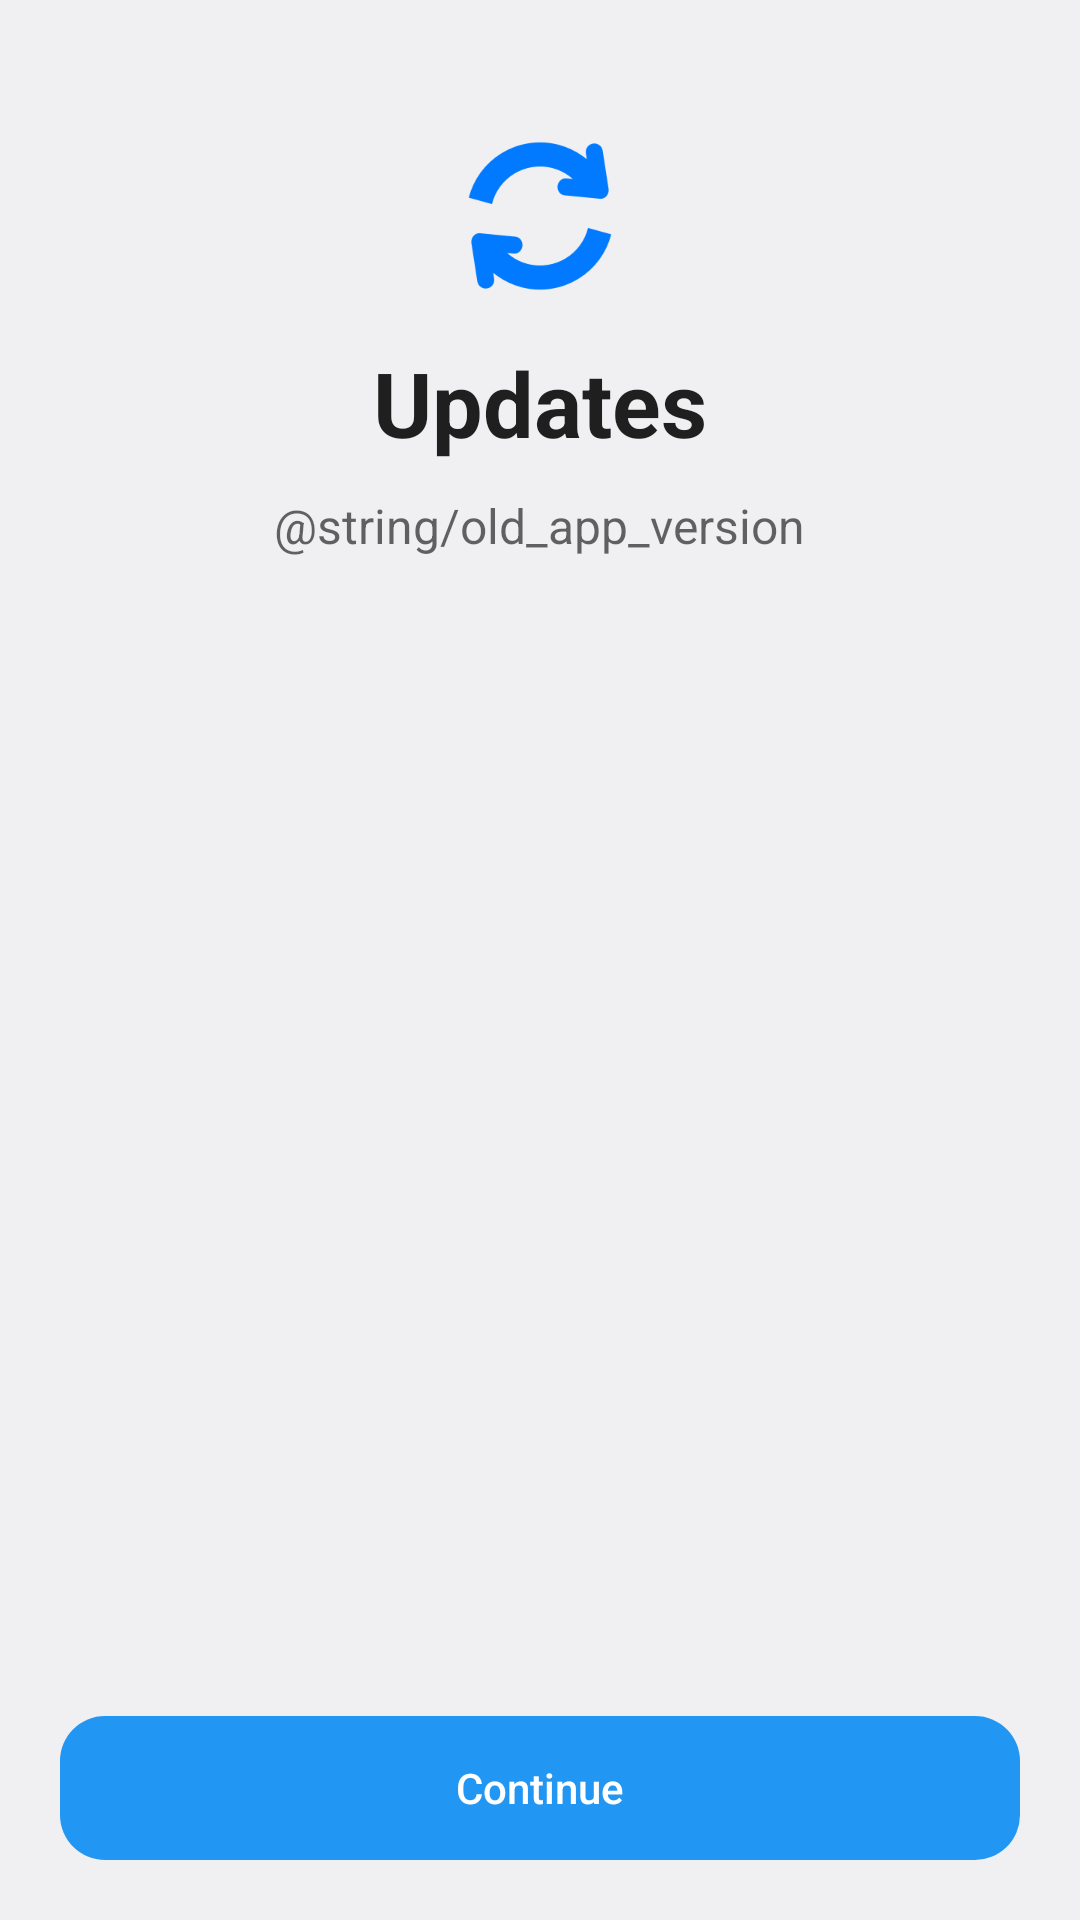

Write the Android layout XML for this screen, with the resource values it uses.
<!-- AndroidManifest.xml: application theme AppTheme -->
<!-- res/layout/activity_old_version.xml -->
<?xml version="1.0" encoding="utf-8"?>
<RelativeLayout xmlns:android="http://schemas.android.com/apk/res/android"
    android:layout_width="match_parent"
    android:layout_height="match_parent"
    android:layout_gravity="center"
    android:background="@color/background"
    android:orientation="vertical"
    android:padding="20dp">

    <ImageView
        android:id="@+id/header_img"
        android:layout_width="64dp"
        android:layout_height="64dp"
        android:layout_centerHorizontal="true"
        android:layout_marginTop="20dp"
        android:src="@drawable/header_update" />

    <TextView
        android:id="@+id/header_updates"
        android:layout_width="wrap_content"
        android:layout_height="wrap_content"
        android:layout_below="@+id/header_img"
        android:layout_centerHorizontal="true"
        android:layout_marginTop="10dp"
        android:text="@string/updates"
        android:textAppearance="?android:attr/textAppearanceLarge"
        android:textColor="@color/uicolor_text_high"
        android:textSize="30sp"
        android:textStyle="bold" />


    <TextView
        android:layout_width="wrap_content"
        android:layout_height="wrap_content"
        android:layout_below="@+id/header_updates"
        android:layout_centerHorizontal="true"
        android:layout_marginTop="10dp"
        android:text="@string/old_app_version"
        android:textColor="@color/uicolor_text_medium"
        android:textSize="16sp" />

    <android.widget.Button
        android:id="@+id/open_gp"
        android:layout_width="match_parent"
        android:layout_height="wrap_content"
        android:layout_alignParentBottom="true"
        android:background="@drawable/istyle_corner_button"
        android:stateListAnimator="@null"
        android:text="@string/continue_text"
        android:textAllCaps="false"
        android:textColor="@color/blue_ui_text" />

</RelativeLayout>
<!-- resources referenced by this layout -->
<resources>
  <color name="background">@color/material_gray_50</color>
  <color name="blue_ui_text">@color/white</color>
  <color name="uicolor_text_high">#DE000000</color>
  <color name="uicolor_text_medium">#99000000</color>
  <!-- drawable header_update: png bitmap (drawable-xxxhdpi, 6913 bytes) -->
  <!-- drawable istyle_corner_button (drawable) -->
  <selector xmlns:android="http://schemas.android.com/apk/res/android">
      <item android:state_focused="true" android:state_pressed="false" android:drawable="@drawable/istyle_corner_button_normal" />
      <item android:state_focused="true" android:state_pressed="true" android:drawable="@drawable/istyle_corner_button_pressed" />
      <item android:state_focused="false" android:state_pressed="true" android:drawable="@drawable/istyle_corner_button_pressed" />
      <item android:drawable="@drawable/istyle_corner_button_normal" />
  </selector>
  <string name="continue_text">Continue</string>
  <string name="old_app_version">:Sie haben eine alte Anwendungsversion installiert. Holen Sie sich die neuesten Funktionen und Verbesserungen, gerade aktualisiert Listick Fake GPS in Google Play.</string>
  <string name="updates">Updates</string>
  <style name="AppTheme" parent="LightTheme">
          <item name="android:navigationBarColor">@color/black</item>
          <item name="android:statusBarColor">@color/app_system_bars</item>
          <item name="android:windowLightStatusBar">true</item>
      </style>
  <color name="material_gray_50">#FAFAFA</color>
  <color name="white">#ffffff</color>
  <!-- drawable istyle_corner_button_normal (drawable) -->
  <?xml version="1.0" encoding="utf-8"?>
  <shape xmlns:android="http://schemas.android.com/apk/res/android">
      <solid android:color="@color/blue_ui_color"/>
  
      <corners android:radius="15dp" />
      
  </shape>
  <!-- drawable istyle_corner_button_pressed (drawable) -->
  <?xml version="1.0" encoding="utf-8"?>
  <shape xmlns:android="http://schemas.android.com/apk/res/android">
      <solid android:color="@color/blue_ui_color_pressed"/>
  
      <corners android:radius="15dp" />
      
  </shape>
  <style name="LightTheme" parent="Theme.Material3.Light">
          <item name="colorPrimary">@color/material_gray_900</item>
          <item name="colorPrimaryDark">@color/colorPrimaryDark</item>
          <item name="colorAccent">@color/material_blue_700</item>
          <item name="backgroundColor">@color/white</item>
      </style>
  <color name="black">#000000</color>
  <color name="app_system_bars">#B3FFFFFF</color>
  <color name="blue_ui_color">@color/material_blue_500</color>
  <color name="blue_ui_color_pressed">@color/material_blue_300</color>
  <color name="material_gray_900">#212121</color>
  <color name="colorPrimaryDark">@color/black</color>
  <color name="material_blue_700">#1976D2</color>
  <color name="material_blue_500">#2196F3</color>
  <color name="material_blue_300">#64B5F6</color>
</resources>
